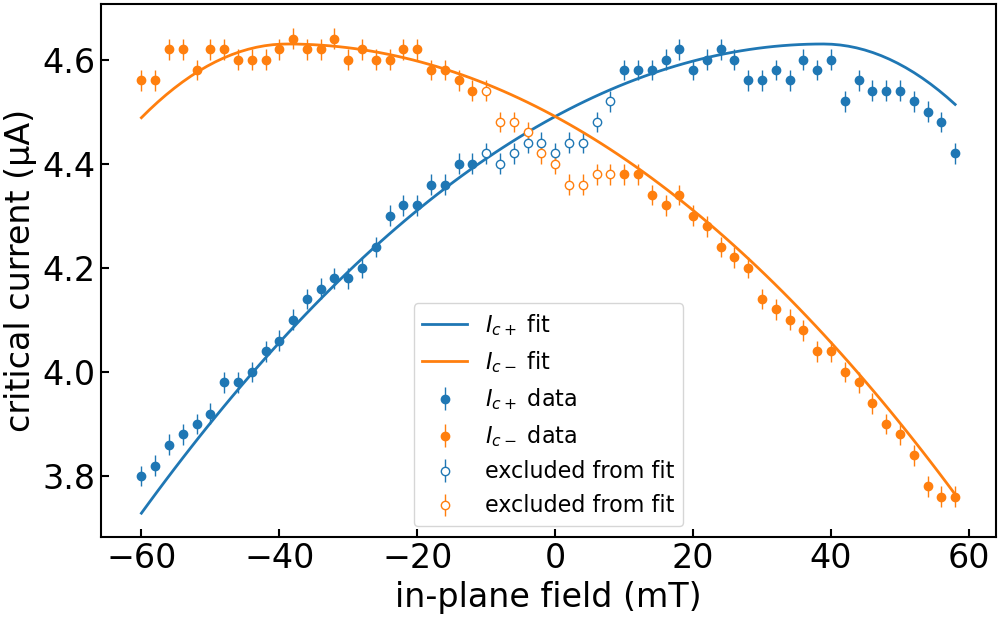

Values plotted in this chart, from the file beside it:
imax, b, c, bstar, imax_err, b_err, c_err, bstar_err, ndata, chisqr, redchi, rsquared, datapath, bcol, icp_col, icm_col, icp_err_col, icm_err_col, bmax, bmask, invert_current, remove_zero_field_offset, quiet
4.63e-06, 44.18, 0.5493, 0.03886, 0.0, 7.709, 0.09458, 0.001676, 100, 1.3766930397172673e-13, 1.419271174966255e-15, 0.982, ../data/extract_ic/JS633-W2/Wsc=inf-SSE_…, , ic+, ic-, rmse+, rmse-, 0.06, 0.01, False, False, True
